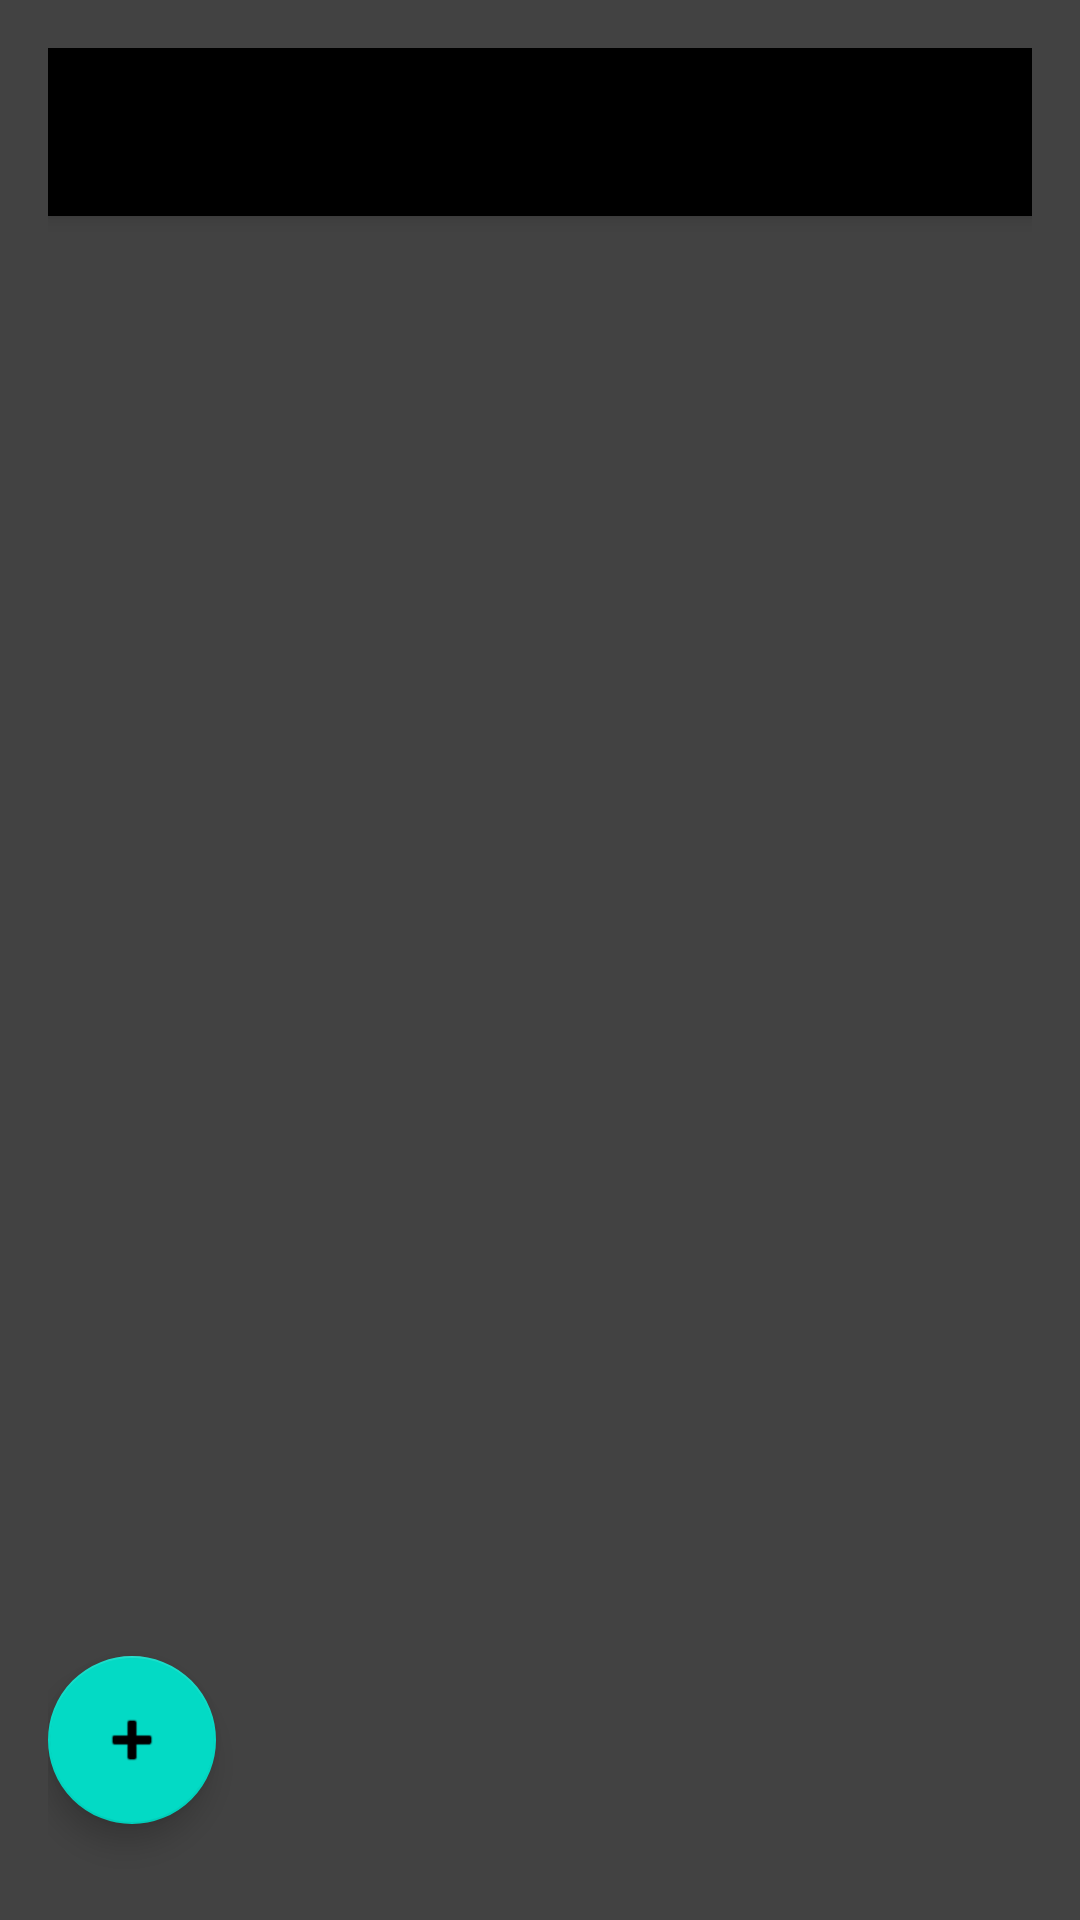

Android layout source for this screen:
<!-- AndroidManifest.xml: application theme Theme.LorenzoManganelliRun -->
<!-- res/layout/activity_dettagli_allenamenti_calendario.xml -->
<?xml version="1.0" encoding="utf-8"?>
<LinearLayout xmlns:android="http://schemas.android.com/apk/res/android"
    xmlns:app="http://schemas.android.com/apk/res-auto"
    android:orientation="vertical"
    android:padding="16dp"
    android:layout_width="match_parent"
    android:layout_height="match_parent"
    android:background="@color/cardview_dark_background">

    <androidx.appcompat.widget.Toolbar
        android:id="@+id/toolbar"
        android:layout_width="match_parent"
        android:layout_height="?attr/actionBarSize"
        android:background="?attr/colorPrimary"
        android:elevation="4dp"
        app:titleTextColor="@android:color/white"
        app:subtitleTextColor="@android:color/white" />

    <ScrollView
        android:layout_width="match_parent"
        android:layout_height="0dp"
        android:layout_weight="1">

        <LinearLayout
            android:id="@+id/containerAllenamenti"
            android:orientation="vertical"
            android:layout_width="match_parent"
            android:layout_height="wrap_content"/>
    </ScrollView>

    <com.google.android.material.floatingactionbutton.FloatingActionButton
        android:id="@+id/btnAggiungiAllenamento"
        android:layout_width="69dp"
        android:layout_height="wrap_content"
        android:layout_marginEnd="296dp"
        android:layout_marginBottom="16dp"
        android:clickable="true"
        android:focusable="true"
        app:layout_constraintBottom_toBottomOf="parent"
        app:layout_constraintEnd_toEndOf="parent"
        app:srcCompat="@android:drawable/ic_input_add" />
</LinearLayout>
<!-- resources referenced by this layout -->
<resources>
  <style name="Theme.LorenzoManganelliRun" parent="Theme.MaterialComponents.DayNight.NoActionBar">
          <item name="windowActionBar">false</item>
          <item name="windowNoTitle">true</item>
  
          <item name="android:textColorPrimary">@android:color/black</item>
          <item name="android:textColorSecondary">@android:color/black</item>
          <item name="android:textColorHint">@android:color/black</item>
  
          <item name="colorPrimary">@color/black</item>
          <item name="colorPrimaryVariant">@color/black</item>
          <item name="colorOnPrimary">@android:color/white</item>
          <item name="colorSecondary">@color/teal_200</item>
      </style>
  <color name="black">#FF000000</color>
  <color name="teal_200">#FF03DAC5</color>
</resources>
